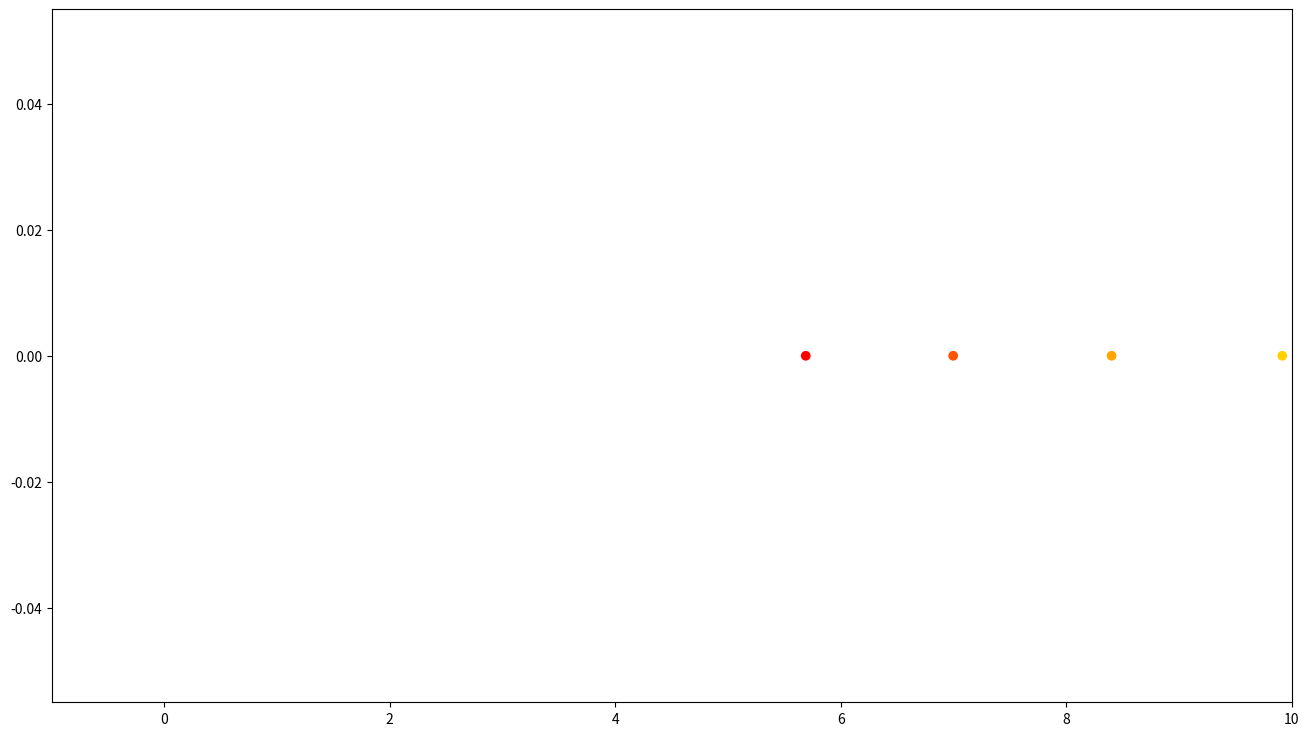

Generate this figure with matplotlib:
import numpy as np
import matplotlib.pyplot as plt
import time

t0 = 0
tf = 20
# tf=3
dt = 1
t = t0


U = 1.25 # vitesse m.s-¹
Wm = 0.3 # distance minimale entre la voiture et celle qui la précède m
Ws = 0.9 # m

ww = np.linspace(0, 10, 200)

def phi(ww): # prend en entrée la distance entre les deux véhicules
    PHI = (U*(1 - np.exp(- (ww-Wm)/Ws)))
    return (ww >= Wm)* PHI  # retourne la vitesse du véhicule

y = np.linspace(0, 0, 11)
xxbase = np.linspace(0, 1, 11)

def position(fposition):
    dist = np.diff(fposition)
    vitesses = phi(dist)
    newv = np.insert(vitesses, 10, 1.25)
    newp = fposition + newv * dt
    return newp

xxold = xxbase.copy()

while(t<tf):
    plt.figure(1,figsize=[16,9])
    plt.clf()
    plt.xlim([-1,10])
    xx = position(xxold)
    color = ['#ff0000', '#ff5300', '#ffa500', '#ffd200', '#ffff00', '#80c000', '#008000', '#004080', '#0000ff', '#2600c1', '#4b0082']
    plt.scatter(xx, y, c=color)
    plt.draw()
    # plt.savefig(str(t)+'.png')
    plt.pause(0.2)    
    t += dt
    xxold = xx.copy()
